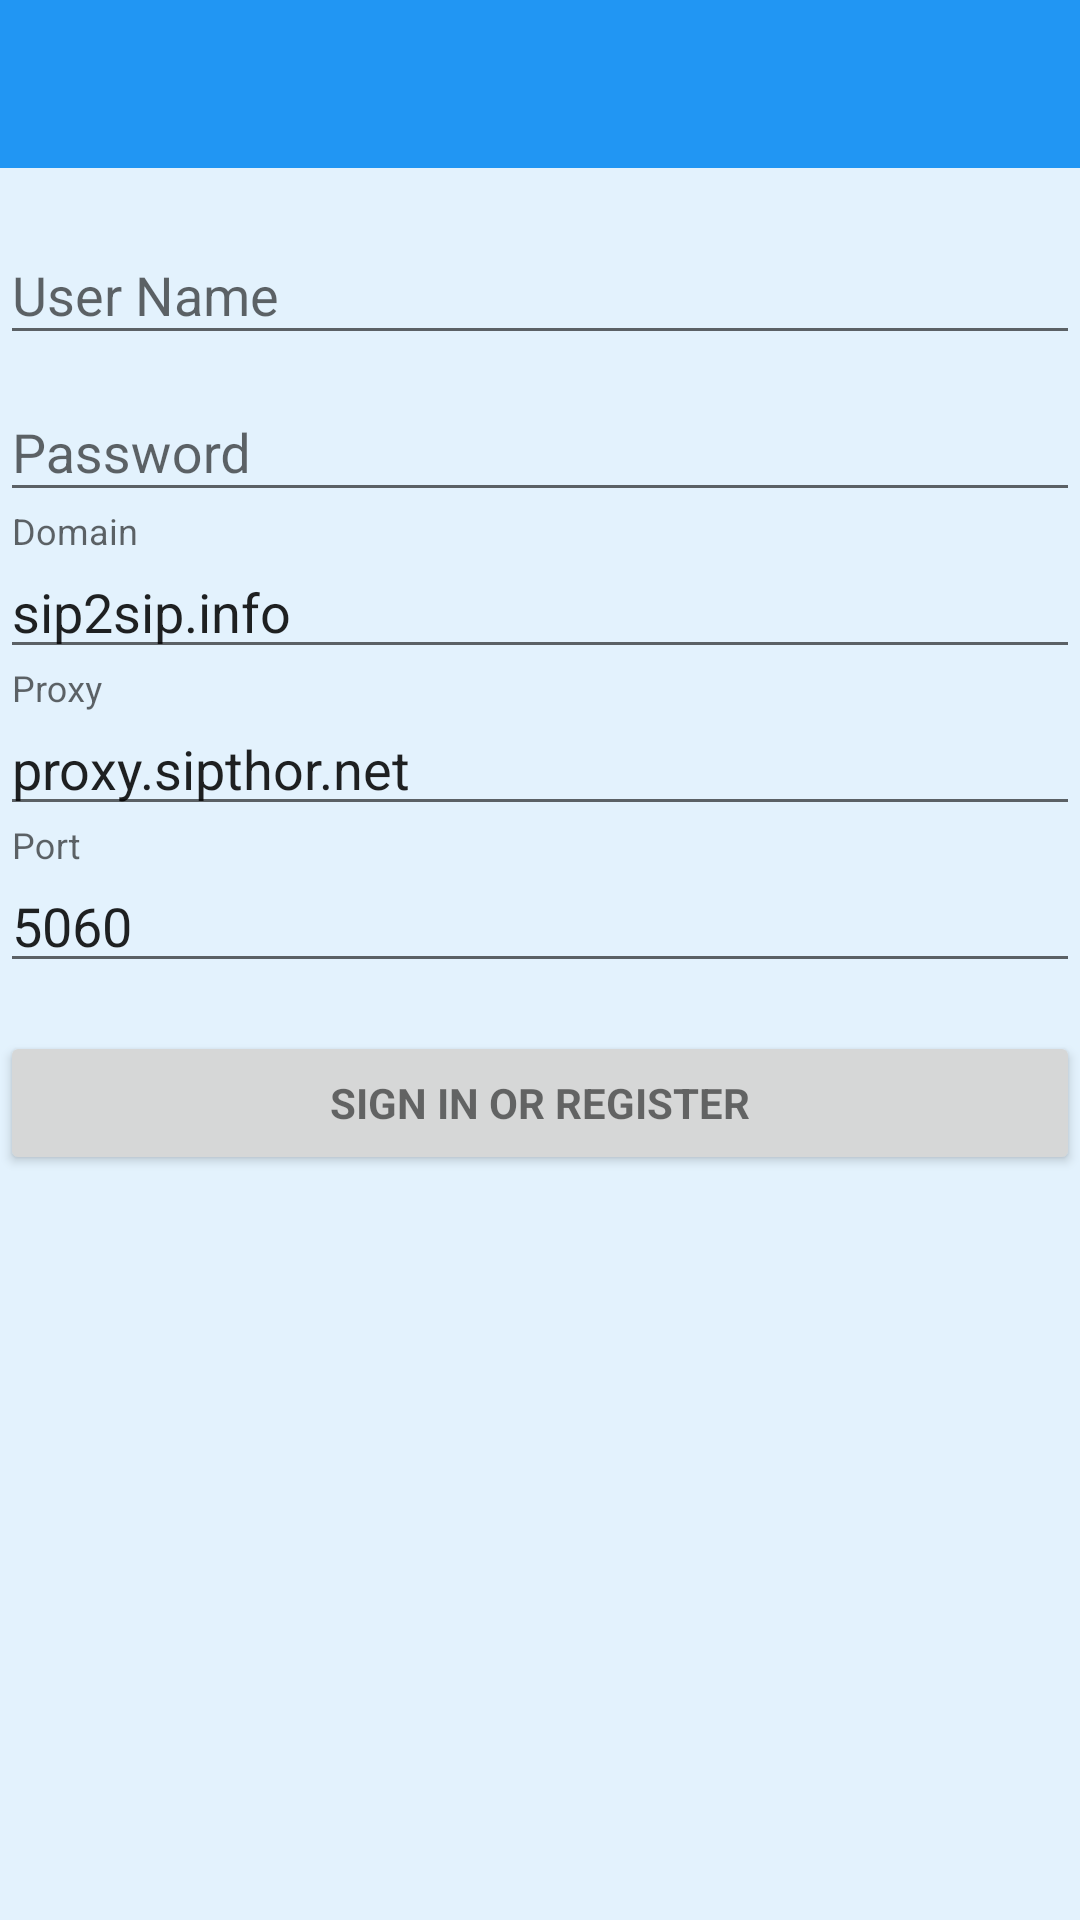

Layout XML and referenced resources for this Android screen:
<!-- AndroidManifest.xml: application theme AppTheme -->
<!-- res/layout/activity_login.xml -->
<LinearLayout xmlns:android="http://schemas.android.com/apk/res/android"
    xmlns:app="http://schemas.android.com/apk/res-auto"
    xmlns:tools="http://schemas.android.com/tools" android:layout_width="match_parent"
    android:layout_height="match_parent" android:gravity="center_horizontal"
    android:orientation="vertical"

    tools:context="android.msku.mskuproject.LoginActivity">

    <android.support.design.widget.AppBarLayout
        android:layout_width="match_parent"
        android:layout_height="wrap_content"
        android:theme="@style/ThemeOverlay.AppCompat.Dark.ActionBar">

    <android.support.v7.widget.Toolbar
        android:id="@+id/toolbar"
        android:layout_width="match_parent"
        android:layout_height="?attr/actionBarSize"
        android:background="?attr/colorPrimary"
        app:layout_scrollFlags="scroll|enterAlways"
        app:popupTheme="@style/ThemeOverlay.AppCompat.Light" />
    </android.support.design.widget.AppBarLayout>
    
    <ProgressBar android:id="@+id/login_progress" style="?android:attr/progressBarStyleLarge"
        android:layout_width="wrap_content" android:layout_height="wrap_content"
        android:layout_marginBottom="8dp" android:visibility="gone" />

    <ScrollView android:id="@+id/login_form" android:layout_width="match_parent"
        android:layout_height="match_parent">

        <LinearLayout android:id="@+id/email_login_form" android:layout_width="match_parent"
            android:layout_height="wrap_content"
            android:paddingTop="10dp"
            android:orientation="vertical">

            <android.support.design.widget.TextInputLayout android:layout_width="match_parent"
                android:layout_height="wrap_content">

                <AutoCompleteTextView android:id="@+id/email" android:layout_width="match_parent"
                    android:layout_height="wrap_content" android:hint="@string/prompt_name"
                    android:inputType="textEmailAddress" android:maxLines="1"
                    android:singleLine="true" />

            </android.support.design.widget.TextInputLayout>

            <android.support.design.widget.TextInputLayout android:layout_width="match_parent"
                android:layout_height="wrap_content">

                <EditText android:id="@+id/password" android:layout_width="match_parent"
                    android:layout_height="wrap_content" android:hint="@string/prompt_password"
                    android:imeActionId="@+id/login"
                    android:imeActionLabel="@string/action_sign_in_short"
                    android:imeOptions="actionUnspecified" android:inputType="textPassword"
                    android:maxLines="1" android:singleLine="true" />

            </android.support.design.widget.TextInputLayout>
            <android.support.design.widget.TextInputLayout android:layout_width="match_parent"
                android:layout_height="wrap_content">
            <AutoCompleteTextView
                android:id="@+id/domain"
                android:layout_width="match_parent"
                android:layout_height="wrap_content"
                android:hint="Domain"
                android:text="sip2sip.info"
                android:inputType="textEmailAddress"
                android:maxLines="1"
                android:singleLine="true"
                android:layout_gravity="center_horizontal" />
</android.support.design.widget.TextInputLayout>
            <android.support.design.widget.TextInputLayout android:layout_width="match_parent"
                android:layout_height="wrap_content">
            <AutoCompleteTextView
                android:id="@+id/proxy"
                android:layout_width="match_parent"
                android:layout_height="wrap_content"
                android:hint="Proxy"
                android:text="proxy.sipthor.net"
                android:inputType="textEmailAddress"
                android:maxLines="1"
                android:singleLine="true"
                android:layout_gravity="center_horizontal" />
</android.support.design.widget.TextInputLayout>
            <android.support.design.widget.TextInputLayout android:layout_width="match_parent"
                android:layout_height="wrap_content">
            <AutoCompleteTextView
                android:id="@+id/port"
                android:layout_width="match_parent"
                android:layout_height="wrap_content"
                android:hint="Port"
                android:text="5060"
                android:inputType="textEmailAddress"
                android:maxLines="1"
                android:singleLine="true"
                android:layout_gravity="center_horizontal" />
</android.support.design.widget.TextInputLayout>
            <Button android:id="@+id/email_sign_in_button" style="?android:textAppearanceSmall"
                android:layout_width="match_parent" android:layout_height="wrap_content"
                android:layout_marginTop="16dp" android:text="@string/action_sign_in"
                android:textStyle="bold" />

        </LinearLayout>
    </ScrollView>
</LinearLayout>
<!-- resources referenced by this layout -->
<resources>
  <string name="action_sign_in">Sign in or register</string>
  <string name="action_sign_in_short">Sign in</string>
  <string name="prompt_name">User Name</string>
  <string name="prompt_password">Password</string>
  <style name="AppTheme" parent="Theme.AppCompat.Light.NoActionBar">
          
          <item name="android:windowBackground">@color/bacground</item>
          <item name="colorPrimary">@color/colorPrimary</item>
          <item name="colorPrimaryDark">@color/colorPrimaryDark</item>
          <item name="colorAccent">@color/colorAccent</item>
  
      </style>
  <color name="bacground">#E3F2FD</color>
  <color name="colorPrimary">#2196F3</color>
  <color name="colorPrimaryDark">#1976D2</color>
  <color name="colorAccent">#2196F3   </color>
</resources>
